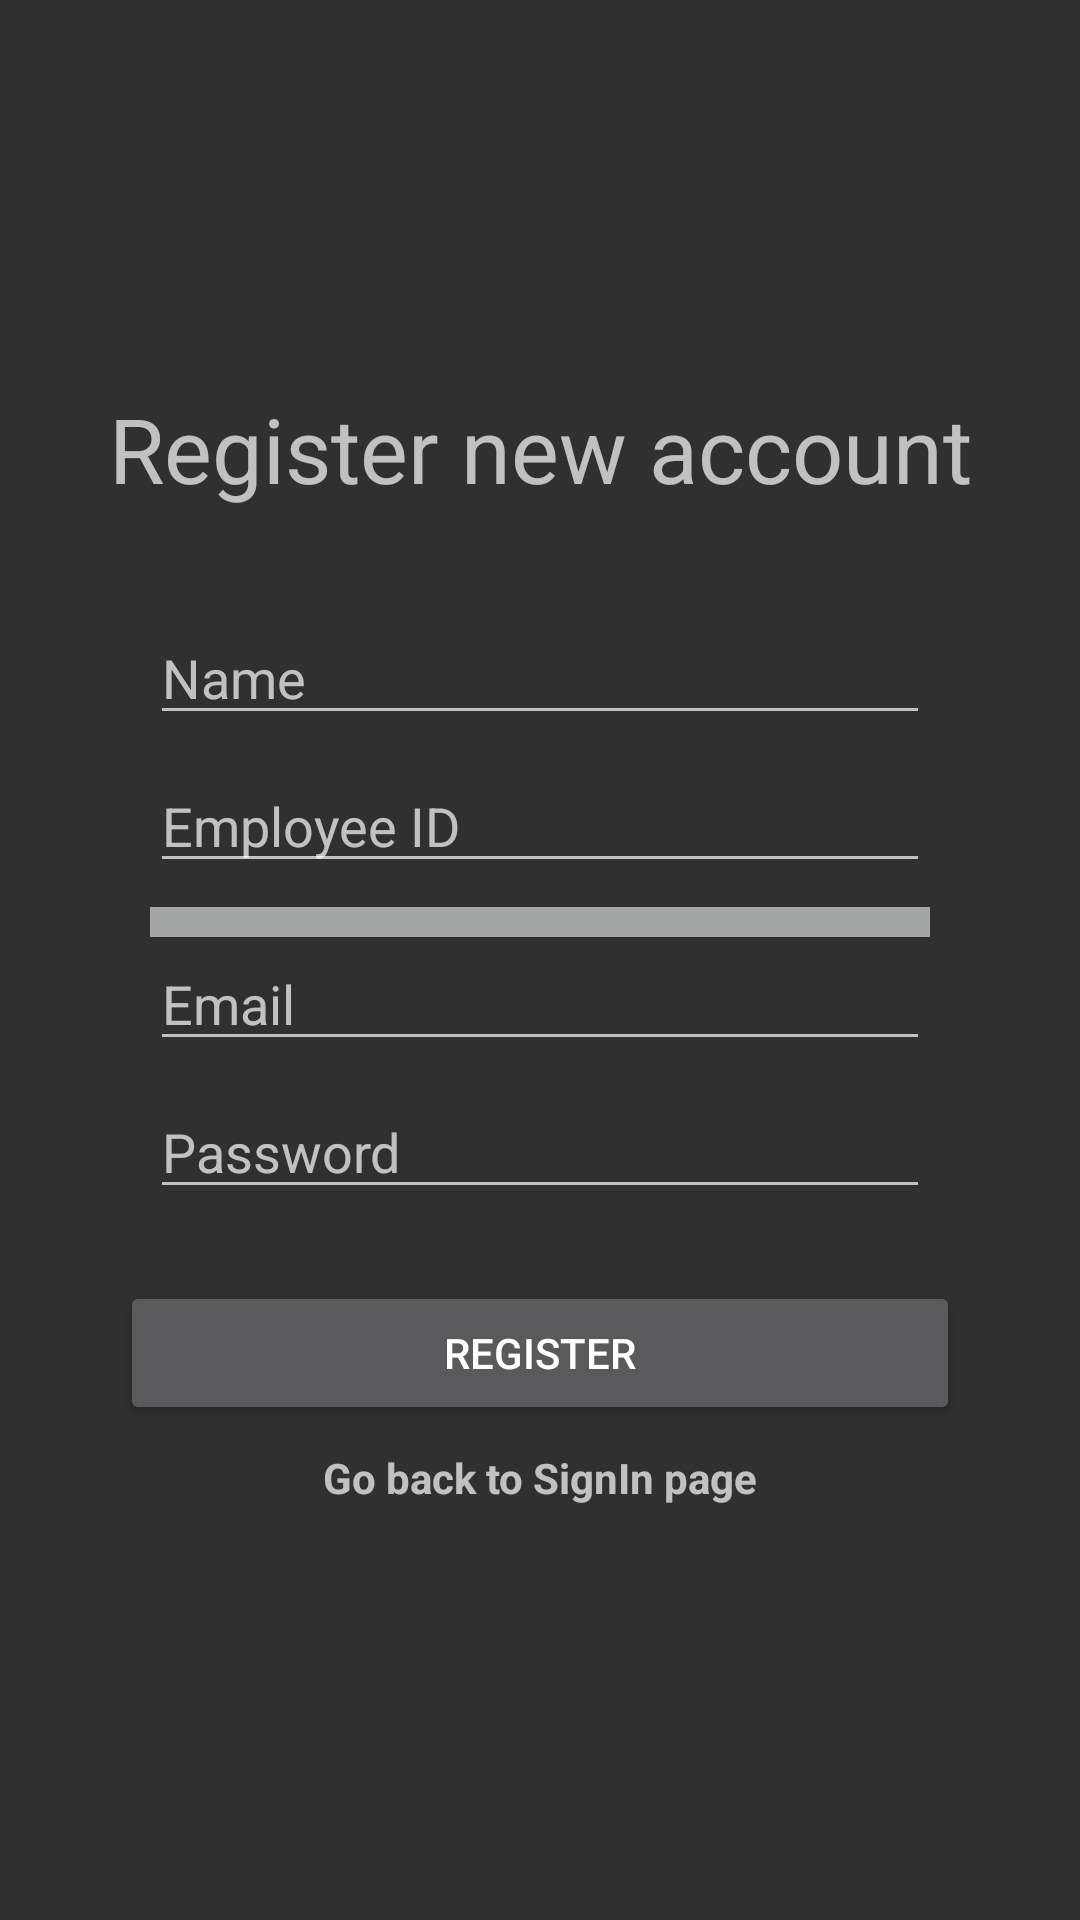

Reconstruct the res/layout file that produces this screen, plus the resources it refers to.
<!-- AndroidManifest.xml: application theme Theme.AppCompat.NoActionBar -->
<!-- res/layout/activity_user_register.xml -->
<?xml version="1.0" encoding="utf-8"?>
<androidx.constraintlayout.widget.ConstraintLayout xmlns:android="http://schemas.android.com/apk/res/android"
    xmlns:app="http://schemas.android.com/apk/res-auto"
    xmlns:tools="http://schemas.android.com/tools"
    android:layout_width="match_parent"
    android:layout_height="match_parent"
    tools:context=".UserSignIn">


    <TextView
        android:id="@+id/textView11"
        android:layout_width="0dp"
        android:layout_height="wrap_content"
        android:layout_marginTop="250dp"
        android:layout_marginBottom="10dp"
        android:gravity="center_horizontal"
        android:text="Register new account"
        android:textSize="30sp"
        app:layout_constraintBottom_toTopOf="@+id/name"
        app:layout_constraintEnd_toEndOf="parent"
        app:layout_constraintStart_toStartOf="parent"
        app:layout_constraintTop_toTopOf="parent" />

    <EditText
        android:id="@+id/employeeID"
        android:layout_width="match_parent"
        android:layout_height="wrap_content"
        android:layout_marginStart="50dp"
        android:layout_marginEnd="50dp"
        android:hint="Employee ID"
        android:inputType="textEmailAddress"
        app:layout_constraintBottom_toTopOf="@+id/department"
        app:layout_constraintEnd_toEndOf="parent"
        app:layout_constraintHorizontal_bias="0.0"
        app:layout_constraintStart_toStartOf="parent"
        app:layout_constraintTop_toBottomOf="@+id/name" />

    <EditText
        android:id="@+id/email"
        android:layout_width="match_parent"
        android:layout_height="wrap_content"
        android:layout_marginStart="50dp"
        android:layout_marginEnd="50dp"
        android:layout_marginBottom="8dp"
        android:hint="Email"
        android:inputType="textEmailAddress"
        app:layout_constraintBottom_toTopOf="@+id/password"
        app:layout_constraintEnd_toEndOf="parent"
        app:layout_constraintHorizontal_bias="0.0"
        app:layout_constraintStart_toStartOf="parent"
        app:layout_constraintTop_toBottomOf="@+id/department" />


    <EditText
        android:id="@+id/name"
        android:layout_width="match_parent"
        android:layout_height="wrap_content"
        android:layout_marginStart="50dp"
        android:layout_marginTop="24dp"
        android:layout_marginEnd="50dp"
        android:layout_marginBottom="8dp"
        android:hint="Name"
        android:inputType="textPersonName"
        app:layout_constraintBottom_toTopOf="@+id/employeeID"
        app:layout_constraintEnd_toEndOf="parent"
        app:layout_constraintStart_toStartOf="parent"
        app:layout_constraintTop_toBottomOf="@+id/textView11" />


    <EditText
        android:id="@+id/password"
        android:layout_width="match_parent"
        android:layout_height="wrap_content"
        android:layout_marginStart="50dp"
        android:layout_marginEnd="50dp"
        android:layout_marginBottom="16dp"
        android:hint="Password"
        android:inputType="textPassword"
        app:layout_constraintBottom_toTopOf="@+id/register"
        app:layout_constraintEnd_toEndOf="parent"
        app:layout_constraintHorizontal_bias="0.0"
        app:layout_constraintStart_toStartOf="parent"
        app:layout_constraintTop_toBottomOf="@+id/email" />


    <Spinner
        android:id="@+id/department"
        android:layout_width="0dp"
        android:layout_height="wrap_content"
        android:layout_marginStart="50dp"
        android:layout_marginTop="8dp"
        android:layout_marginEnd="50dp"
        android:background="#A5A6A6"
        android:paddingTop="5dp"
        android:paddingBottom="5dp"
        android:textColor="#000000"
        app:layout_constraintBottom_toTopOf="@+id/email"
        app:layout_constraintEnd_toEndOf="parent"
        app:layout_constraintStart_toStartOf="parent"
        app:layout_constraintTop_toBottomOf="@+id/employeeID" />

    <Button
        android:id="@+id/register"
        android:layout_width="match_parent"
        android:layout_height="wrap_content"
        android:layout_marginStart="40dp"
        android:layout_marginTop="8dp"
        android:layout_marginEnd="40dp"
        android:layout_marginBottom="286dp"
        android:text="Register"
        app:layout_constraintBottom_toBottomOf="parent"
        app:layout_constraintEnd_toEndOf="parent"
        app:layout_constraintStart_toStartOf="parent"
        app:layout_constraintTop_toBottomOf="@+id/password" />

    <TextView
        android:id="@+id/backToSignIn_page"
        android:layout_width="match_parent"
        android:layout_height="wrap_content"
        android:layout_marginTop="8dp"
        android:gravity="center"
        android:text="Go back to SignIn page"
        android:textStyle="bold"
        app:layout_constraintEnd_toEndOf="parent"
        app:layout_constraintStart_toStartOf="parent"
        app:layout_constraintTop_toBottomOf="@+id/register"></TextView>

    <ProgressBar
        android:id="@+id/progressBar"
        android:layout_width="wrap_content"
        android:layout_height="wrap_content"
        android:visibility="gone"
        app:layout_constraintBottom_toBottomOf="parent"
        app:layout_constraintEnd_toEndOf="parent"
        app:layout_constraintHorizontal_bias="0.498"
        app:layout_constraintStart_toStartOf="parent"
        app:layout_constraintTop_toBottomOf="@+id/register"
        app:layout_constraintVertical_bias="0.48000002"
        tools:visibility="visible" />

</androidx.constraintlayout.widget.ConstraintLayout>
<!-- resources referenced by this layout -->
<resources>

</resources>
